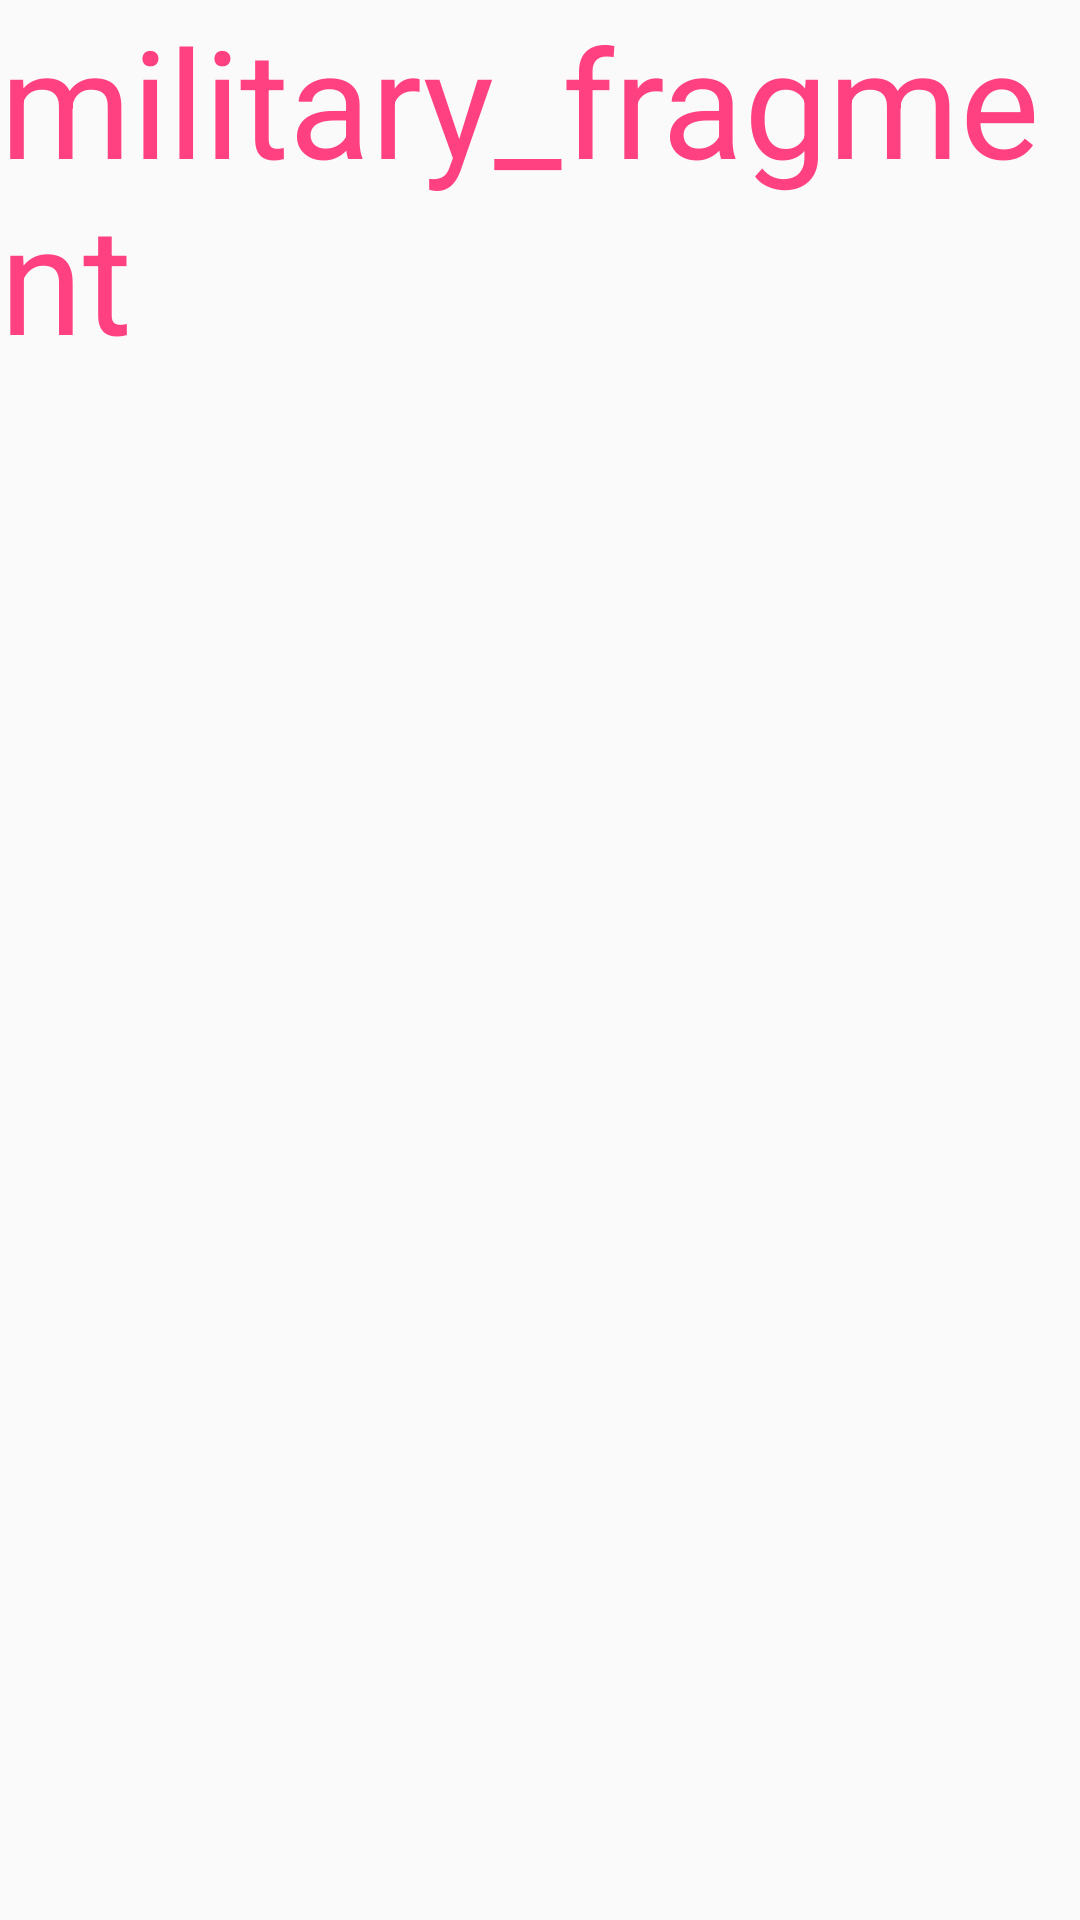

Layout XML and referenced resources for this Android screen:
<!-- AndroidManifest.xml: application theme AppTheme -->
<!-- res/layout/military_fragment.xml -->
<?xml version="1.0" encoding="utf-8"?>
<LinearLayout xmlns:android="http://schemas.android.com/apk/res/android"
    android:orientation="vertical" android:layout_width="match_parent"
    android:layout_height="match_parent">

    <TextView
        android:layout_width="wrap_content"
        android:layout_height="wrap_content"
        android:textColor="@color/colorAccent"
        android:textSize="50sp"
        android:text="military_fragment"/>

</LinearLayout>
<!-- resources referenced by this layout -->
<resources>
  <color name="colorAccent">#FF4081</color>
  <style name="AppTheme" parent="Theme.AppCompat.Light.NoActionBar">
          
          <item name="colorPrimary">@color/colorPrimary</item>
          <item name="colorPrimaryDark">@color/colorPrimaryDark</item>
          <item name="colorAccent">@color/colorAccent</item>
      </style>
  <color name="colorPrimary">#3F51B5</color>
  <color name="colorPrimaryDark">#303F9F</color>
</resources>
